Dataset: preprocess_data (GitHub, yamthcys/Detect-CMV). Classes: cmv, normal.

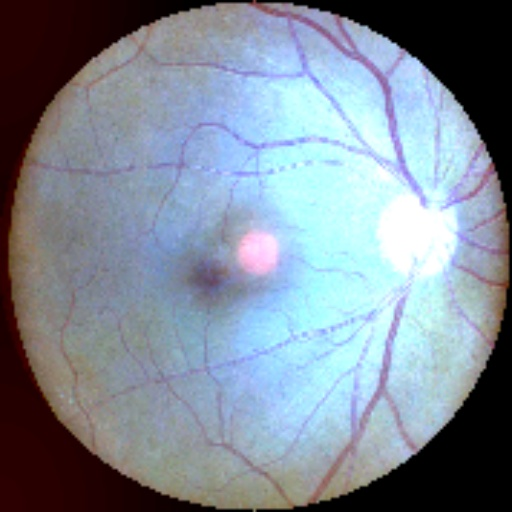
Label: normal

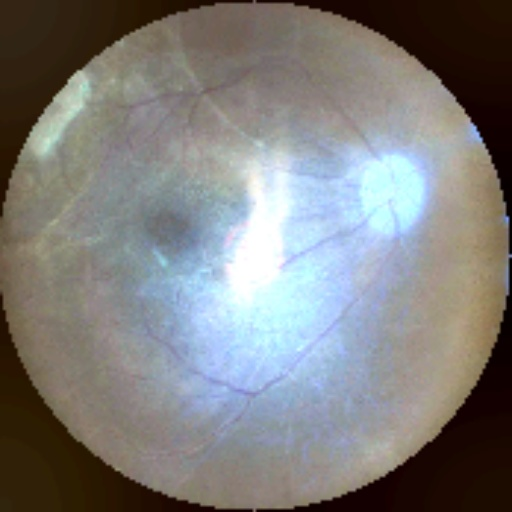
Label: cmv

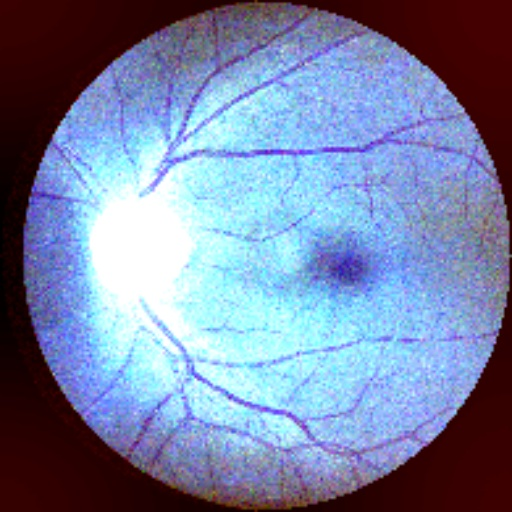
Label: normal

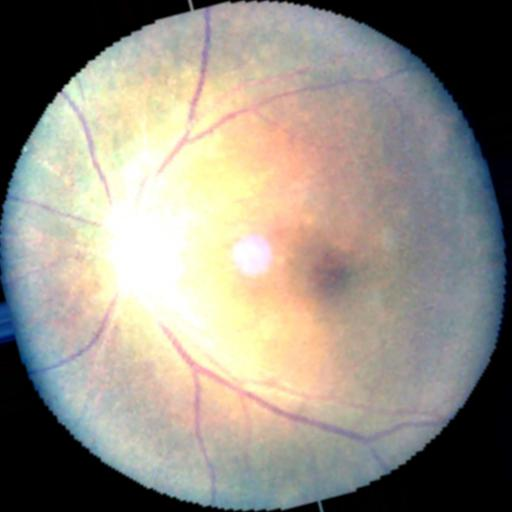
Label: cmv

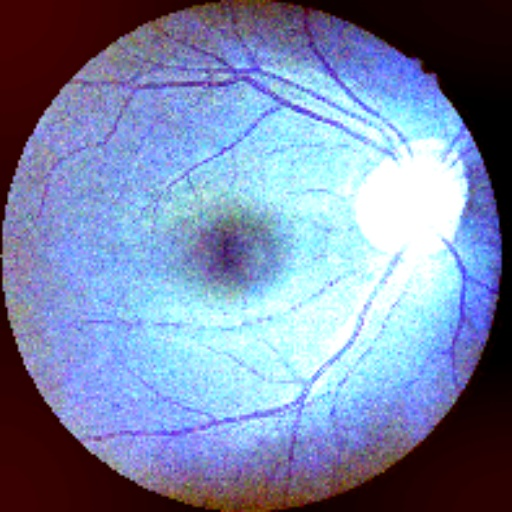
Label: normal

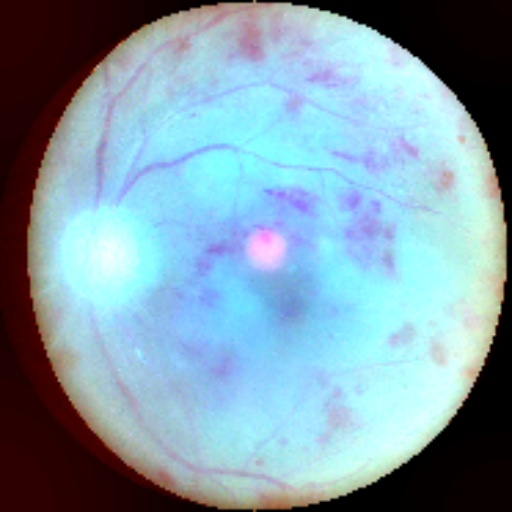
Label: cmv
